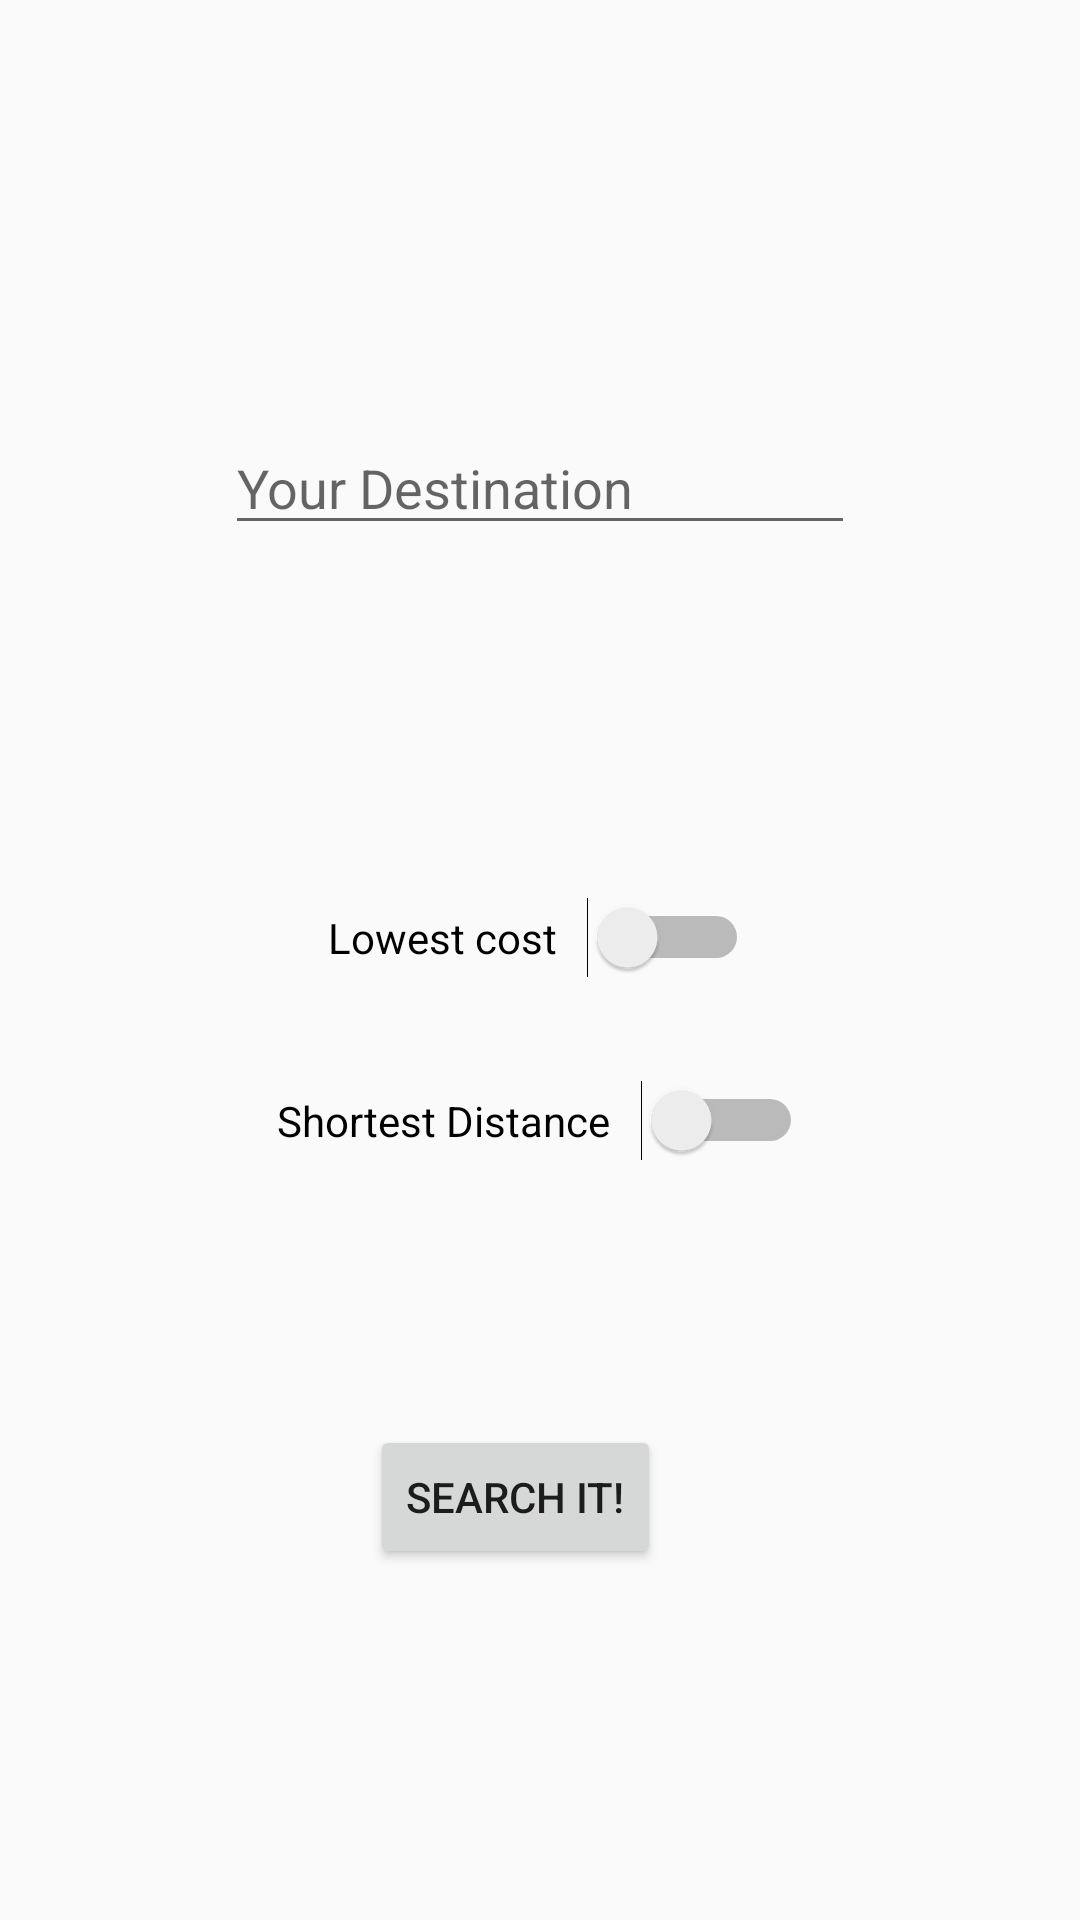

This screen was rendered from an Android layout file. Write that file and the resources it references.
<!-- AndroidManifest.xml: application theme Theme.AppCompat.Light.NoActionBar -->
<!-- res/layout/activity_search.xml -->
<?xml version="1.0" encoding="utf-8"?>

<android.support.constraint.ConstraintLayout xmlns:android="http://schemas.android.com/apk/res/android"
    xmlns:app="http://schemas.android.com/apk/res-auto"
    xmlns:tools="http://schemas.android.com/tools"
    android:layout_width="match_parent"
    android:layout_height="match_parent"
    tools:context="com.map524.parkit.parkit.SearchActivity">

    <EditText
        android:id="@+id/search_name"
        style="@style/Widget.AppCompat.AutoCompleteTextView"
        android:layout_width="wrap_content"
        android:layout_height="wrap_content"
        android:layout_marginBottom="53dp"
        android:layout_marginTop="51dp"
        android:contentDescription="Your Destination"
        android:ems="10"
        android:hint="Your Destination"
        android:inputType="text|textAutoCorrect"
        android:singleLine="true"
        app:layout_constraintBottom_toTopOf="@+id/search_low_cost"
        app:layout_constraintEnd_toEndOf="parent"
        app:layout_constraintStart_toStartOf="parent"
        app:layout_constraintTop_toTopOf="@+id/guideline2" />

    <Switch
        android:id="@+id/search_low_cost"
        android:layout_width="wrap_content"
        android:layout_height="wrap_content"
        android:layout_marginBottom="34dp"
        android:layout_marginStart="17dp"
        android:switchPadding="10dp"
        android:text="Lowest cost"
        app:layout_constraintBottom_toTopOf="@+id/search_short_dist"
        app:layout_constraintStart_toStartOf="@+id/search_short_dist" />

    <Switch
        android:id="@+id/search_short_dist"
        android:layout_width="wrap_content"
        android:layout_height="wrap_content"
        android:layout_marginBottom="88dp"
        android:switchPadding="10dp"
        android:text="Shortest Distance"
        app:layout_constraintBottom_toTopOf="@+id/search_search"
        app:layout_constraintEnd_toEndOf="parent"
        app:layout_constraintStart_toStartOf="parent" />

    <Button
        android:id="@+id/search_search"
        android:layout_width="wrap_content"
        android:layout_height="wrap_content"
        android:layout_marginBottom="117dp"
        android:layout_marginStart="31dp"
        android:text="Search it!"
        app:layout_constraintBottom_toBottomOf="parent"
        app:layout_constraintStart_toStartOf="@+id/search_short_dist" />

    <android.support.constraint.Guideline
        android:id="@+id/guideline"
        android:layout_width="wrap_content"
        android:layout_height="wrap_content"
        android:orientation="vertical"
        app:layout_constraintGuide_begin="20dp" />

    <android.support.constraint.Guideline
        android:id="@+id/guideline2"
        android:layout_width="wrap_content"
        android:layout_height="wrap_content"
        android:orientation="horizontal"
        app:layout_constraintGuide_percent="0.039138943" />

    <android.support.constraint.Guideline
        android:id="@+id/guideline3"
        android:layout_width="wrap_content"
        android:layout_height="wrap_content"
        android:orientation="vertical"
        app:layout_constraintGuide_percent="0.052083332" />
</android.support.constraint.ConstraintLayout>
<!-- resources referenced by this layout -->
<resources>

</resources>
